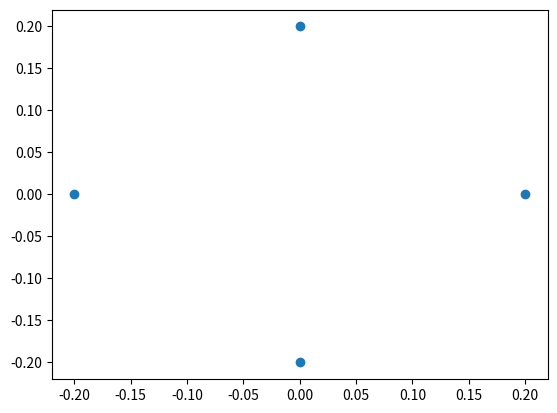

Python code for this plot:
import numpy as np
from numpy import random as rn
import networkx as nx
import matplotlib.pyplot as plt
import random
import math
import os.path
from os import path

# Cube graph
n = 2
G = nx.hypercube_graph(n)
L = nx.laplacian_matrix(G).toarray()
N = G.number_of_nodes()

dis = nx.diameter(G)
radius = 0.2 

filename = "elisa_" + "cube_" + "shapes" + ".txt"
if not path.exists(filename):
    file = open(filename, "w+")
    file.close()

file = open(filename, "a+") #w+ is to create and overwrite
file.write('int ' + 'L[18][18] = {')
for i in range(18):
    file.write('{')
    for j in range(18):
        if (i < N and j < N):
            file.write('%d' %L[i][j])
        else :
            file.write('0')

        if (j < (18-1)):
            file.write(', ')

    if (i < (18-1))  :
        file.write('}, ')
    else:
        file.write('}')
file.write('};')
file.write('\n')

pos = nx.circular_layout(G, radius, dim=2)
p_out = np.array(list(pos.values()))

plt.figure()
plt.scatter(p_out[:,0], p_out[:,1])
plt.show()

Bx = np.ones((1,N))*p_out[:,0].reshape((N,1)) - np.ones((N,1))*p_out[:,0]
By = np.ones((1,N))*p_out[:,1].reshape((N,1)) - np.ones((N,1))*p_out[:,1]

L_stripped = L
L_stripped[L<0] = 1
L_stripped[L_stripped >0] = 1

Bx = L_stripped*(np.ones((1,N))*p_out[:,0].reshape((N,1)) - np.ones((N,1))*p_out[:,0])*1000
By = L_stripped*(np.ones((1,N))*p_out[:,1].reshape((N,1)) - np.ones((N,1))*p_out[:,1])*1000

Bx_sup = (np.ones((1,N))*p_out[:,0].reshape((N,1)) - np.ones((N,1))*p_out[:,0])*1000
By_sup = (np.ones((1,N))*p_out[:,1].reshape((N,1)) - np.ones((N,1))*p_out[:,1])*1000

p_out = p_out*1000

file.write('float ' + 'Bx[18][18] = {')
for i in range(18):
    file.write('{')
    for j in range(18):
        if (j<N and i<N):
            file.write('%d' %Bx[i][j])
        else :
            file.write('0')

        if (j < (18-1)):
            file.write(', ')

    if (i < (18-1))  :
        file.write('}, ')
    else:
        file.write('}')
file.write('};')
file.write('\n')
file.write('float ' + 'By[18][18] = {')
for i in range(18):
    file.write('{')
    for j in range(18):
        if (j<N and i<N):
            file.write('%d' %By[i][j])
        else :
            file.write('0')

        if (j < (18-1)):
            file.write(', ')

    if (i < (18-1))  :
        file.write('}, ')
    else:
        file.write('}')
file.write('};')
file.write('\n')
file.write('Supervisor:')
file.write('\n')
file.write('float ' + 'Bx[18][18] = {')
for i in range(18):
    file.write('{')
    for j in range(18):
        if (j<N and i<N):
            file.write('%d' %Bx_sup[i][j])
        else :
            file.write('0')

        if (j < (18-1)):
            file.write(', ')

    if (i < (18-1))  :
        file.write('}, ')
    else:
        file.write('}')
file.write('};')
file.write('\n')
file.write('float ' + 'By[18][18] = {')
for i in range(18):
    file.write('{')
    for j in range(18):
        if (j<N and i<N):
            file.write('%d' %By_sup[i][j])
        else :
            file.write('0')

        if (j < (18-1)):
            file.write(', ')

    if (i < (18-1))  :
        file.write('}, ')
    else:
        file.write('}')
file.write('};')
file.write('\n')
file.write('Phase:')
file.write('\n')
file.write('double Bx[18][18] = {')
for i in range(18):
    file.write('{')
    for j in range(18):
        if (j<N):
            file.write('%d' %p_out[j][0])
        else :
            file.write('0')

        if (j < (18-1)):
            file.write(', ')

    if (i < (18-1))  :
        file.write('}, ')
    else:
        file.write('}')
file.write('};')
file.write('\n')
file.write('double By[18][18] = {')
for i in range(18):
    file.write('{')
    for j in range(18):
        if(j < N):
            file.write('%d' %p_out[j][1])
        else :
            file.write('0')

        if (j < (18-1)):
            file.write(', ')

    if (i < (18-1))  :
        file.write('}, ')
    else:
        file.write('}')
file.write('};')
file.write('\n')

Ni = np.zeros(N, dtype=int)
L = nx.laplacian_matrix(G).toarray()

for i in range(N):
    for j in range(N):
        if L[i][j] < 0 :
            Ni[i] += 1

file.write('int Ni[ROBOTS] = {')
for j in range(N):
    file.write('%d' %Ni[j])

    if (j < (N-1)):
        file.write(', ')
file.write('};')
file.write('\n')
file.close()
